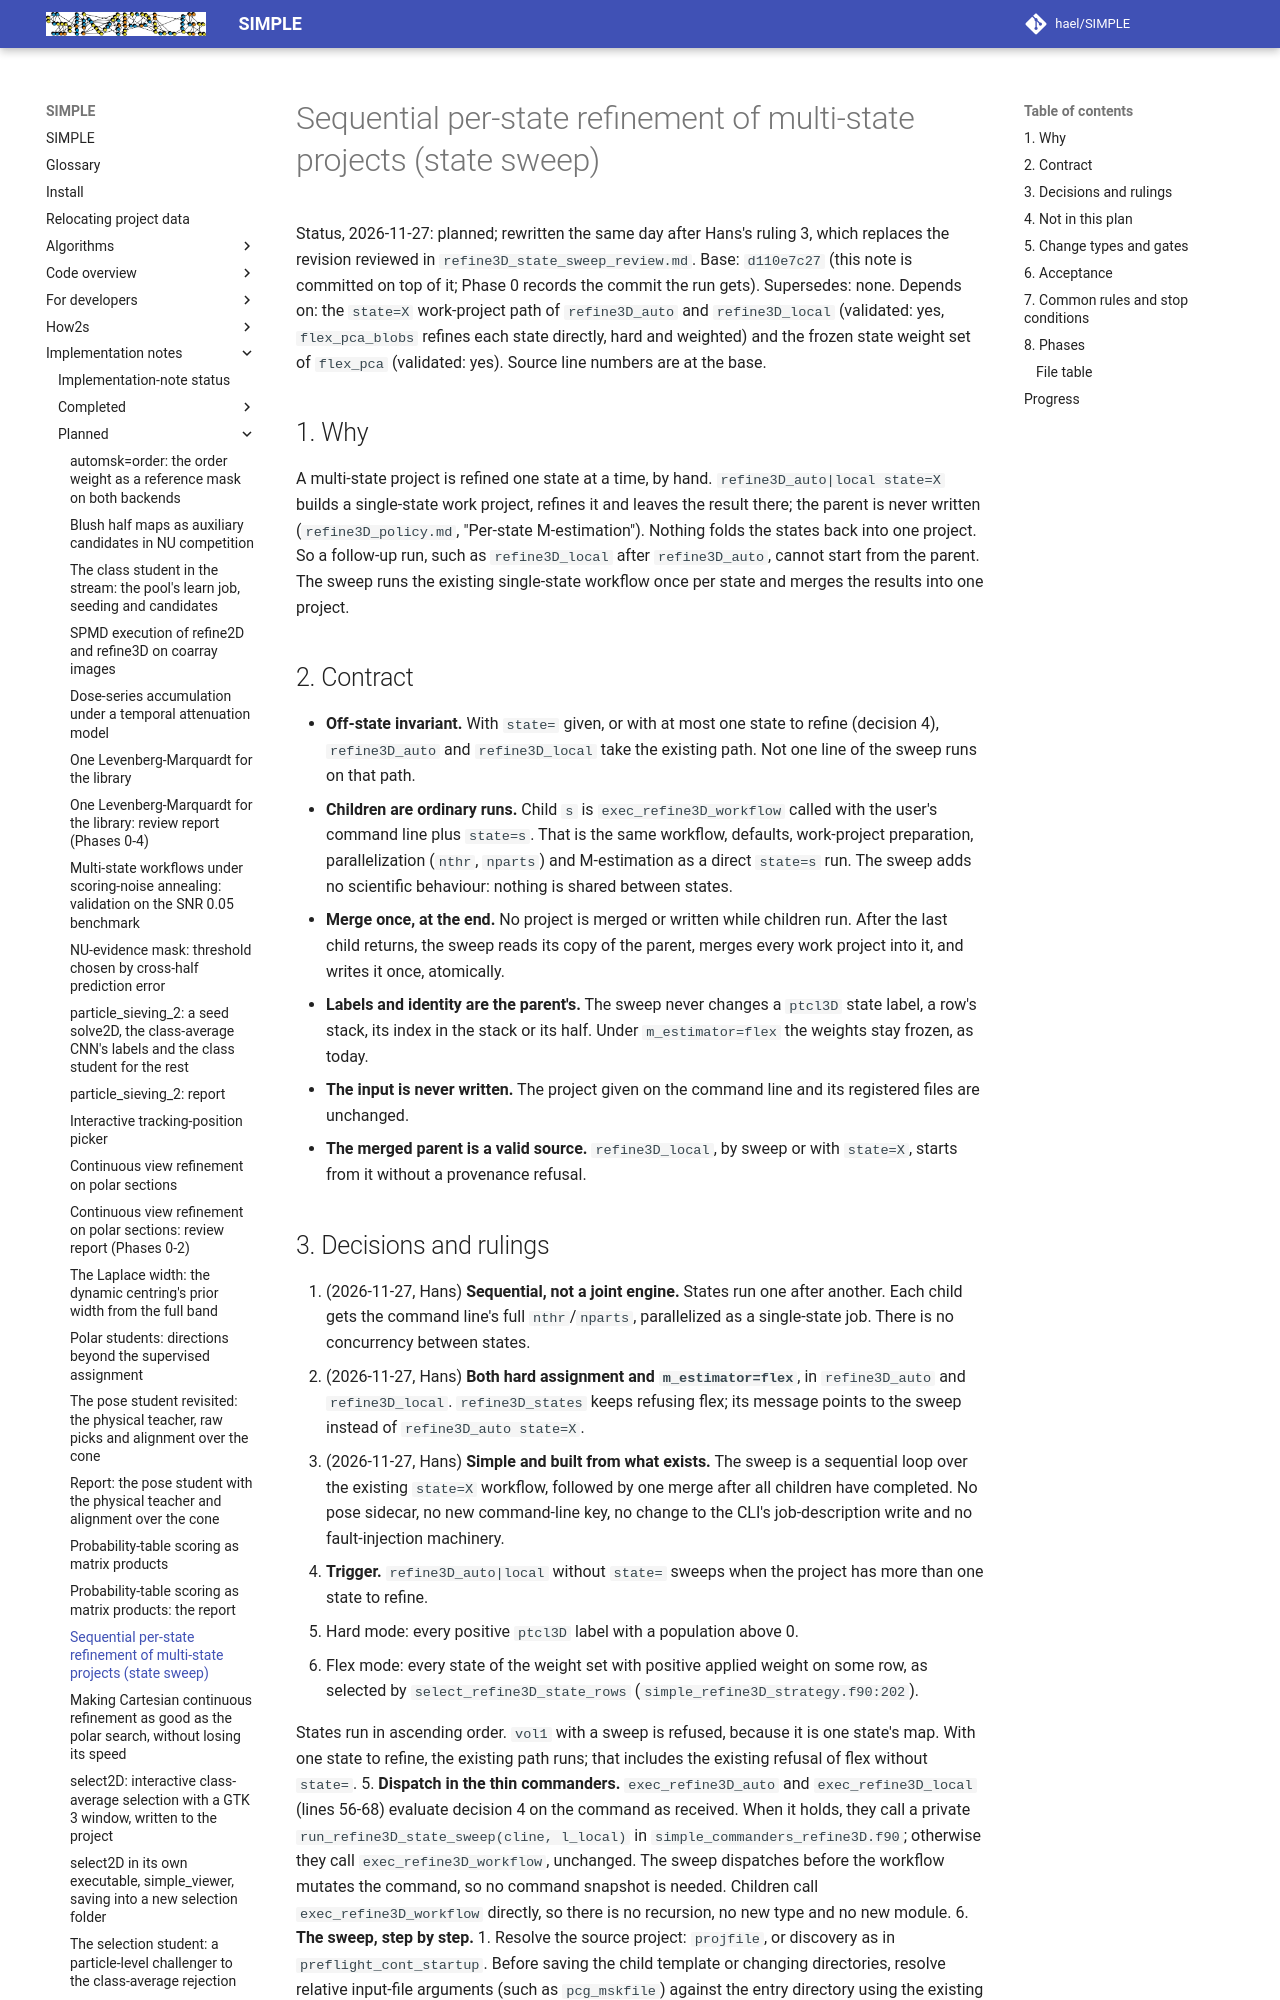

repository: hael/SIMPLE · page: implementation_notes/planned/refine3D_state_sweep.html · generator: mkdocs

# Sequential per-state refinement of multi-state projects (state sweep)

Status, 2026-11-27: planned; rewritten the same day after Hans's ruling 3, which replaces the revision reviewed in
`refine3D_state_sweep_review.md`. Base: `d110e7c27` (this note is committed on top of it; Phase 0 records the commit
the run gets). Supersedes: none. Depends on: the `state=X` work-project path of `refine3D_auto` and `refine3D_local`
(validated: yes, `flex_pca_blobs` refines each state directly, hard and weighted) and the frozen state weight set of
`flex_pca` (validated: yes). Source line numbers are at the base.

## 1. Why

A multi-state project is refined one state at a time, by hand. `refine3D_auto|local state=X` builds a single-state
work project, refines it and leaves the result there; the parent is never written (`refine3D_policy.md`,
"Per-state M-estimation"). Nothing folds the states back into one project. So a follow-up run, such as
`refine3D_local` after `refine3D_auto`, cannot start from the parent. The sweep runs the existing single-state
workflow once per state and merges the results into one project.

## 2. Contract

- **Off-state invariant.** With `state=` given, or with at most one state to refine (decision 4), `refine3D_auto` and
  `refine3D_local` take the existing path. Not one line of the sweep runs on that path.
- **Children are ordinary runs.** Child `s` is `exec_refine3D_workflow` called with the user's command line plus
  `state=s`. That is the same workflow, defaults, work-project preparation, parallelization (`nthr`, `nparts`) and
  M-estimation as a direct `state=s` run. The sweep adds no scientific behaviour: nothing is shared between states.
- **Merge once, at the end.** No project is merged or written while children run. After the last child returns,
  the sweep reads its copy of the parent, merges every work project into it, and writes it once, atomically.
- **Labels and identity are the parent's.** The sweep never changes a `ptcl3D` state label, a row's stack, its index
  in the stack or its half. Under `m_estimator=flex` the weights stay frozen, as today.
- **The input is never written.** The project given on the command line and its registered files are unchanged.
- **The merged parent is a valid source.** `refine3D_local`, by sweep or with `state=X`, starts from it without a
  provenance refusal.
